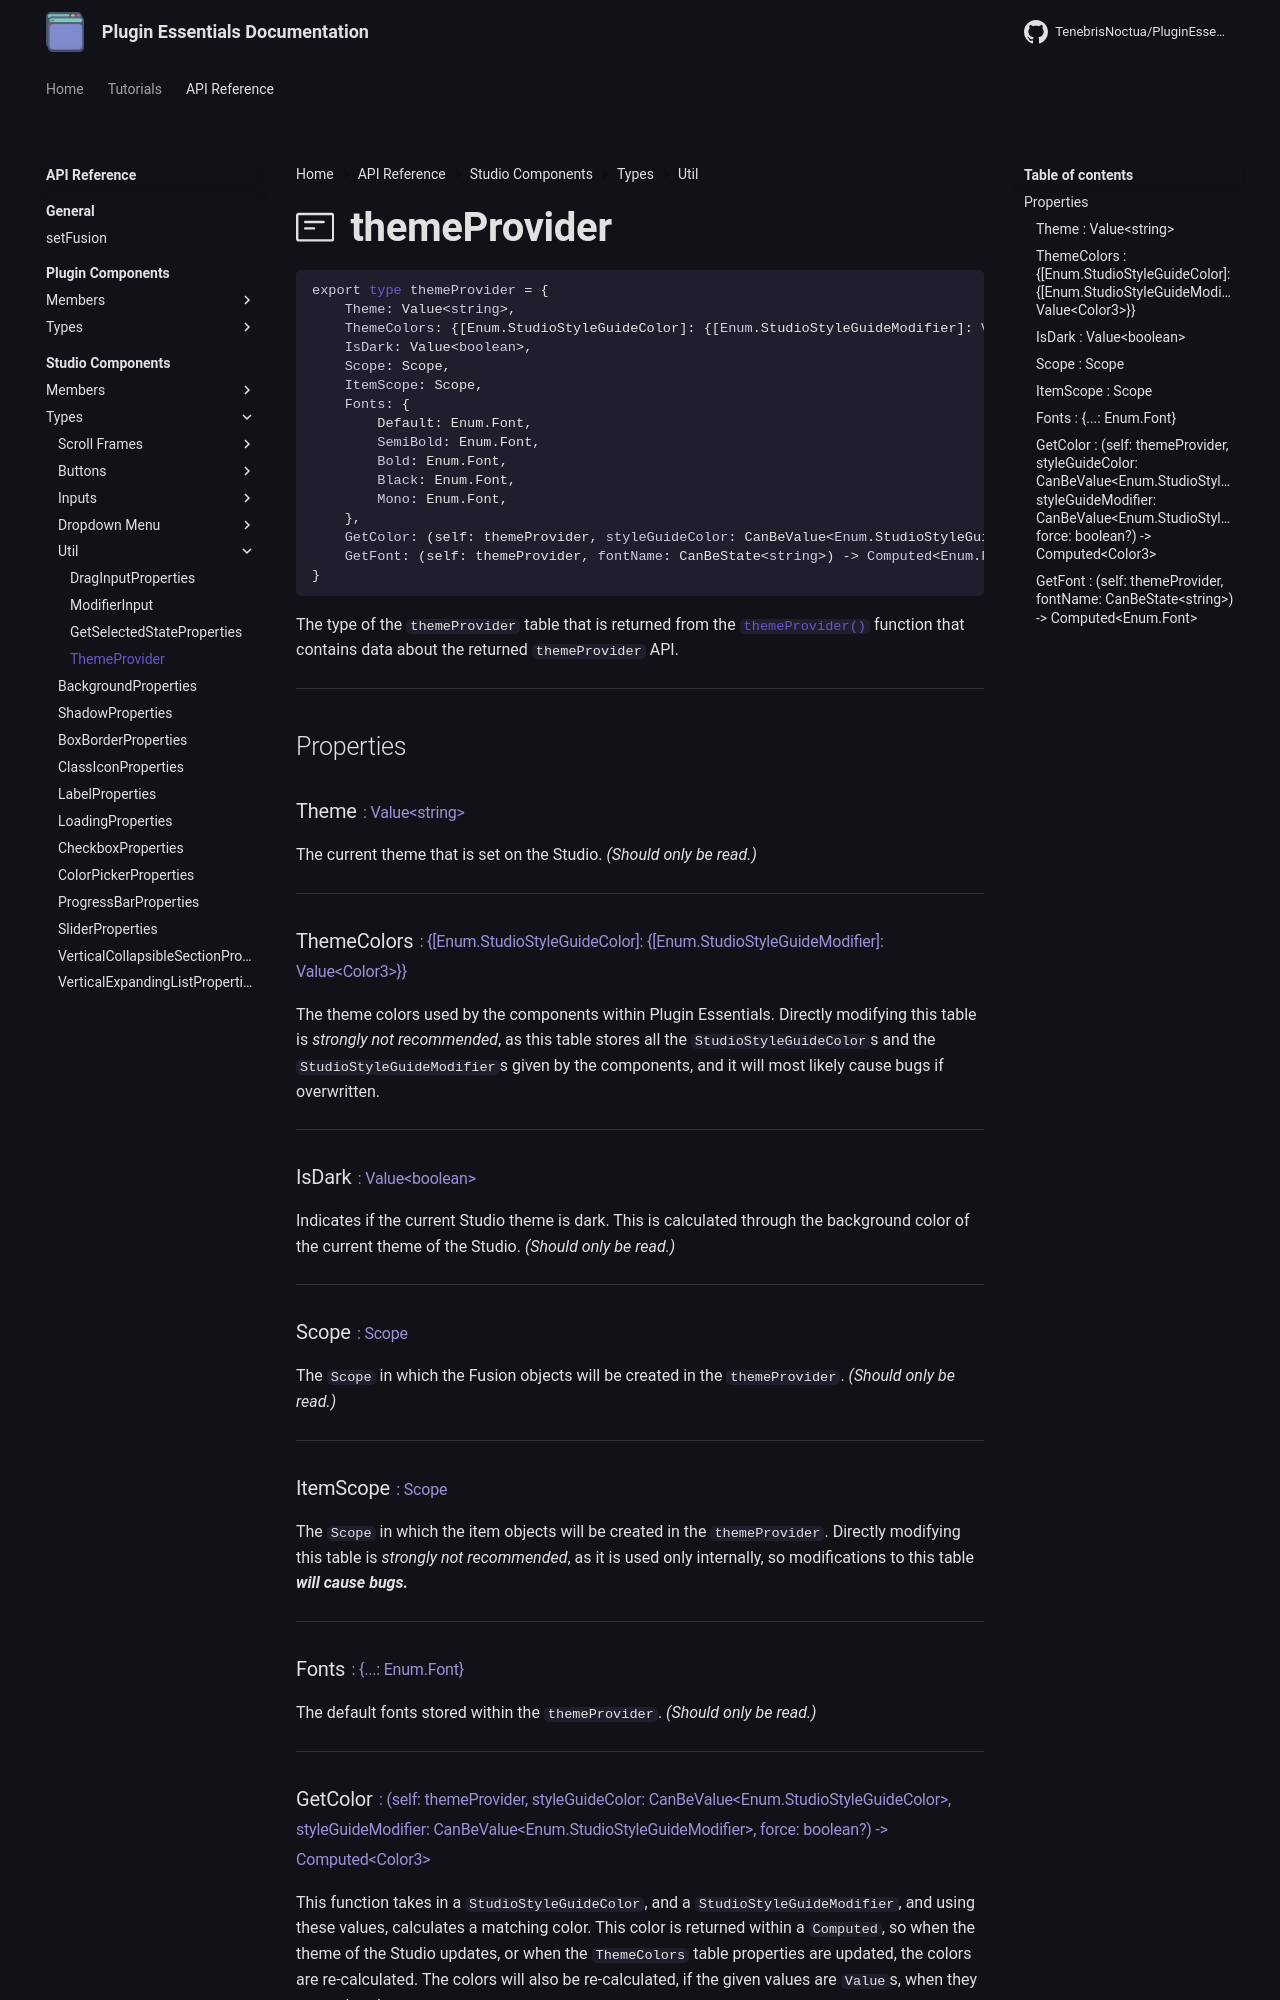

repository: TenebrisNoctua/PluginEssentials · page: api-reference/studio-components/types/util/themeProvider/index.html · generator: mkdocs

<h1 class="api-header" markdown>
    <span class="api-icon" markdown>:octicons-note-24:</span>
    <span class="api-title">themeProvider</span>
</h1>

```lua
export type themeProvider = {
	Theme: Value<string>,
	ThemeColors: {[Enum.StudioStyleGuideColor]: {[Enum.StudioStyleGuideModifier]: Value<Color3>}},
	IsDark: Value<boolean>,
	Scope: Scope,
	ItemScope: Scope,
	Fonts: {
		Default: Enum.Font,
		SemiBold: Enum.Font,
		Bold: Enum.Font,
		Black: Enum.Font,
		Mono: Enum.Font,
	},
    GetColor: (self: themeProvider, styleGuideColor: CanBeValue<Enum.StudioStyleGuideColor>, styleGuideModifier: CanBeValue<Enum.StudioStyleGuideModifier>, force: boolean?) -> Computed<Color3>,
	GetFont: (self: themeProvider, fontName: CanBeState<string>) -> Computed<Enum.Font>
}
```

The type of the `themeProvider` table that is returned from the [`themeProvider()`](../../members/util/themeProvider.md) function that contains data about the returned `themeProvider` API.

----
